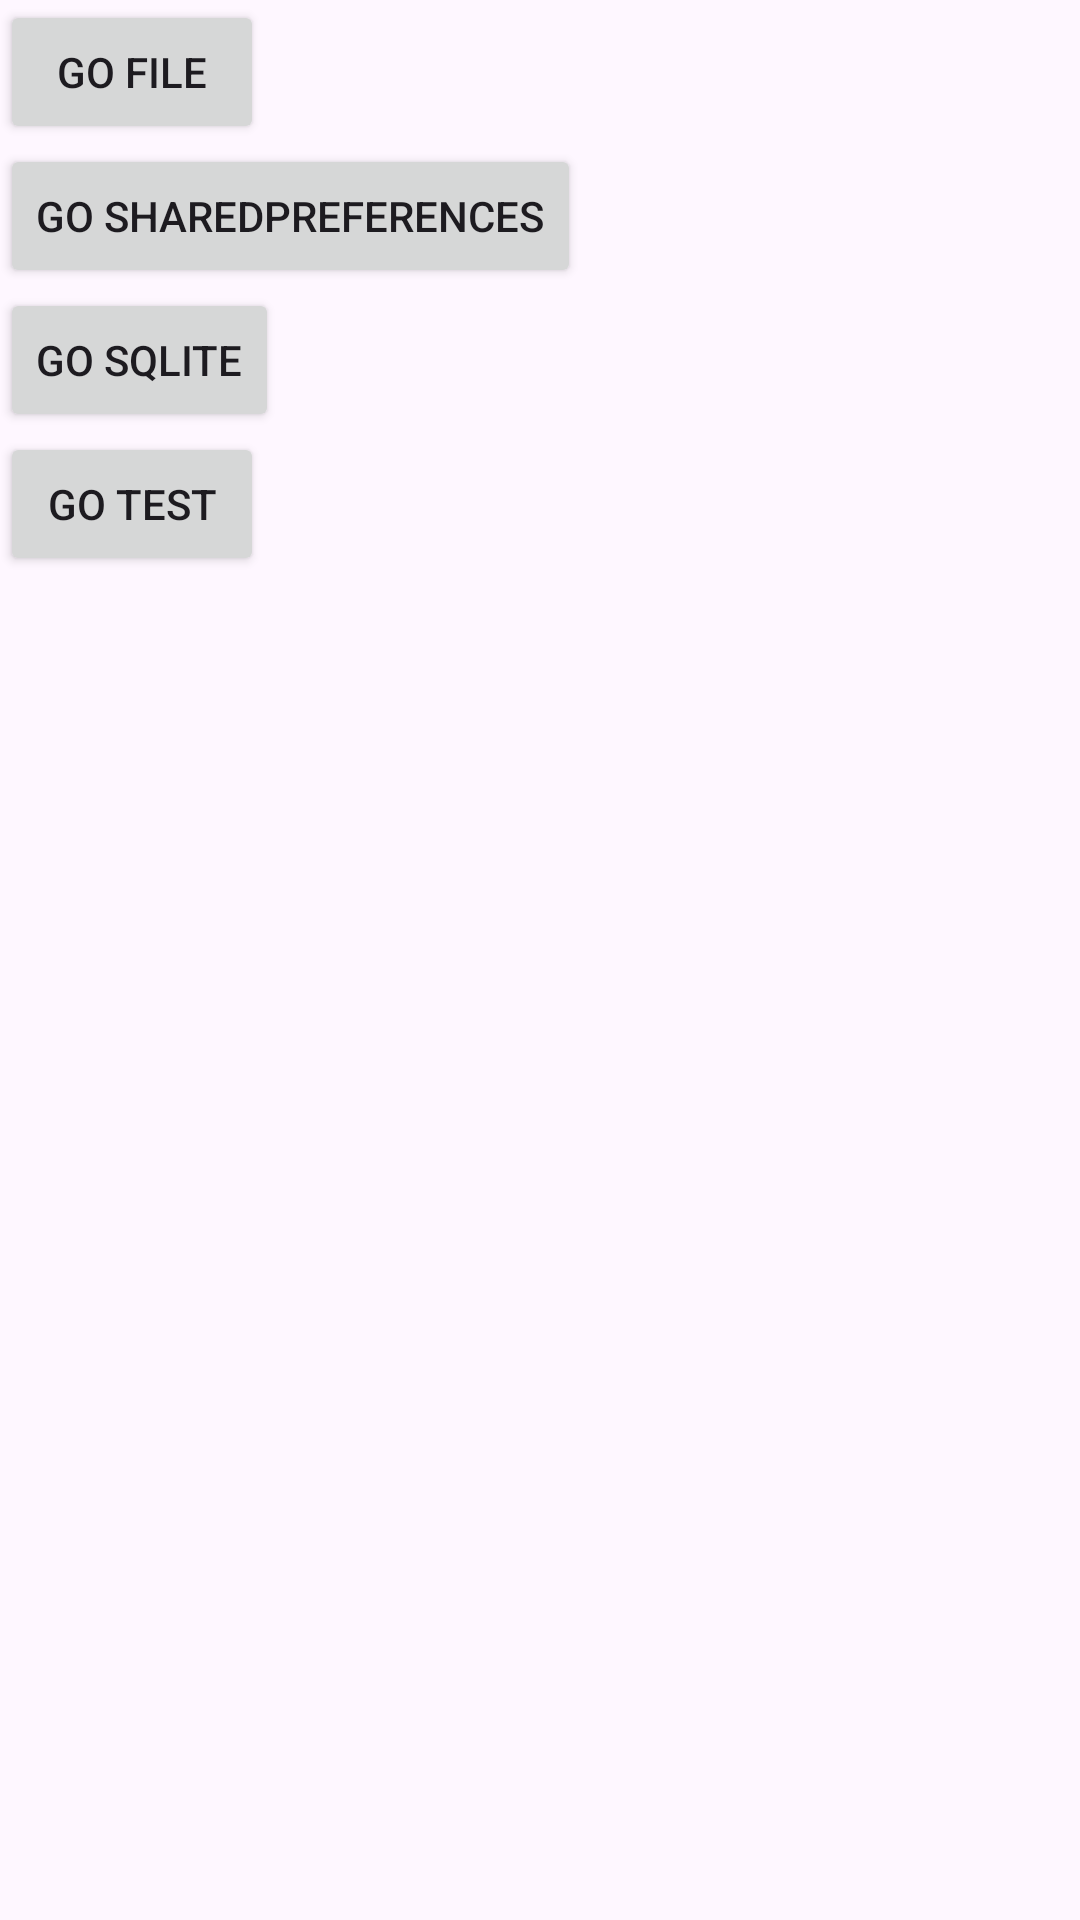

This screen was rendered from an Android layout file. Write that file and the resources it references.
<!-- AndroidManifest.xml: application theme Theme.PreferencesDemo -->
<!-- res/layout/activity_main.xml -->
<?xml version="1.0" encoding="utf-8"?>
<LinearLayout xmlns:android="http://schemas.android.com/apk/res/android"
    xmlns:app="http://schemas.android.com/apk/res-auto"
    xmlns:tools="http://schemas.android.com/tools"
    android:layout_width="match_parent"
    android:layout_height="match_parent"
    android:orientation="vertical"
    tools:context=".MainActivity">

    <Button
        android:id="@+id/btn_file"
        android:layout_width="wrap_content"
        android:layout_height="wrap_content"
        android:text="go file" />

    <Button
        android:id="@+id/btn_shared_preferences"
        android:layout_width="wrap_content"
        android:layout_height="wrap_content"
        android:text="go SharedPreferences" />

    <Button
        android:id="@+id/btn_sqlite"
        android:layout_width="wrap_content"
        android:layout_height="wrap_content"
        android:text="go sqlite" />

    <Button
        android:id="@+id/test"
        android:layout_width="wrap_content"
        android:layout_height="wrap_content"
        android:text="go test" />


</LinearLayout>
<!-- resources referenced by this layout -->
<resources>
  <style name="Theme.PreferencesDemo" parent="Base.Theme.PreferencesDemo" />
  <style name="Base.Theme.PreferencesDemo" parent="Theme.Material3.DayNight.NoActionBar">
          
          
      </style>
</resources>
